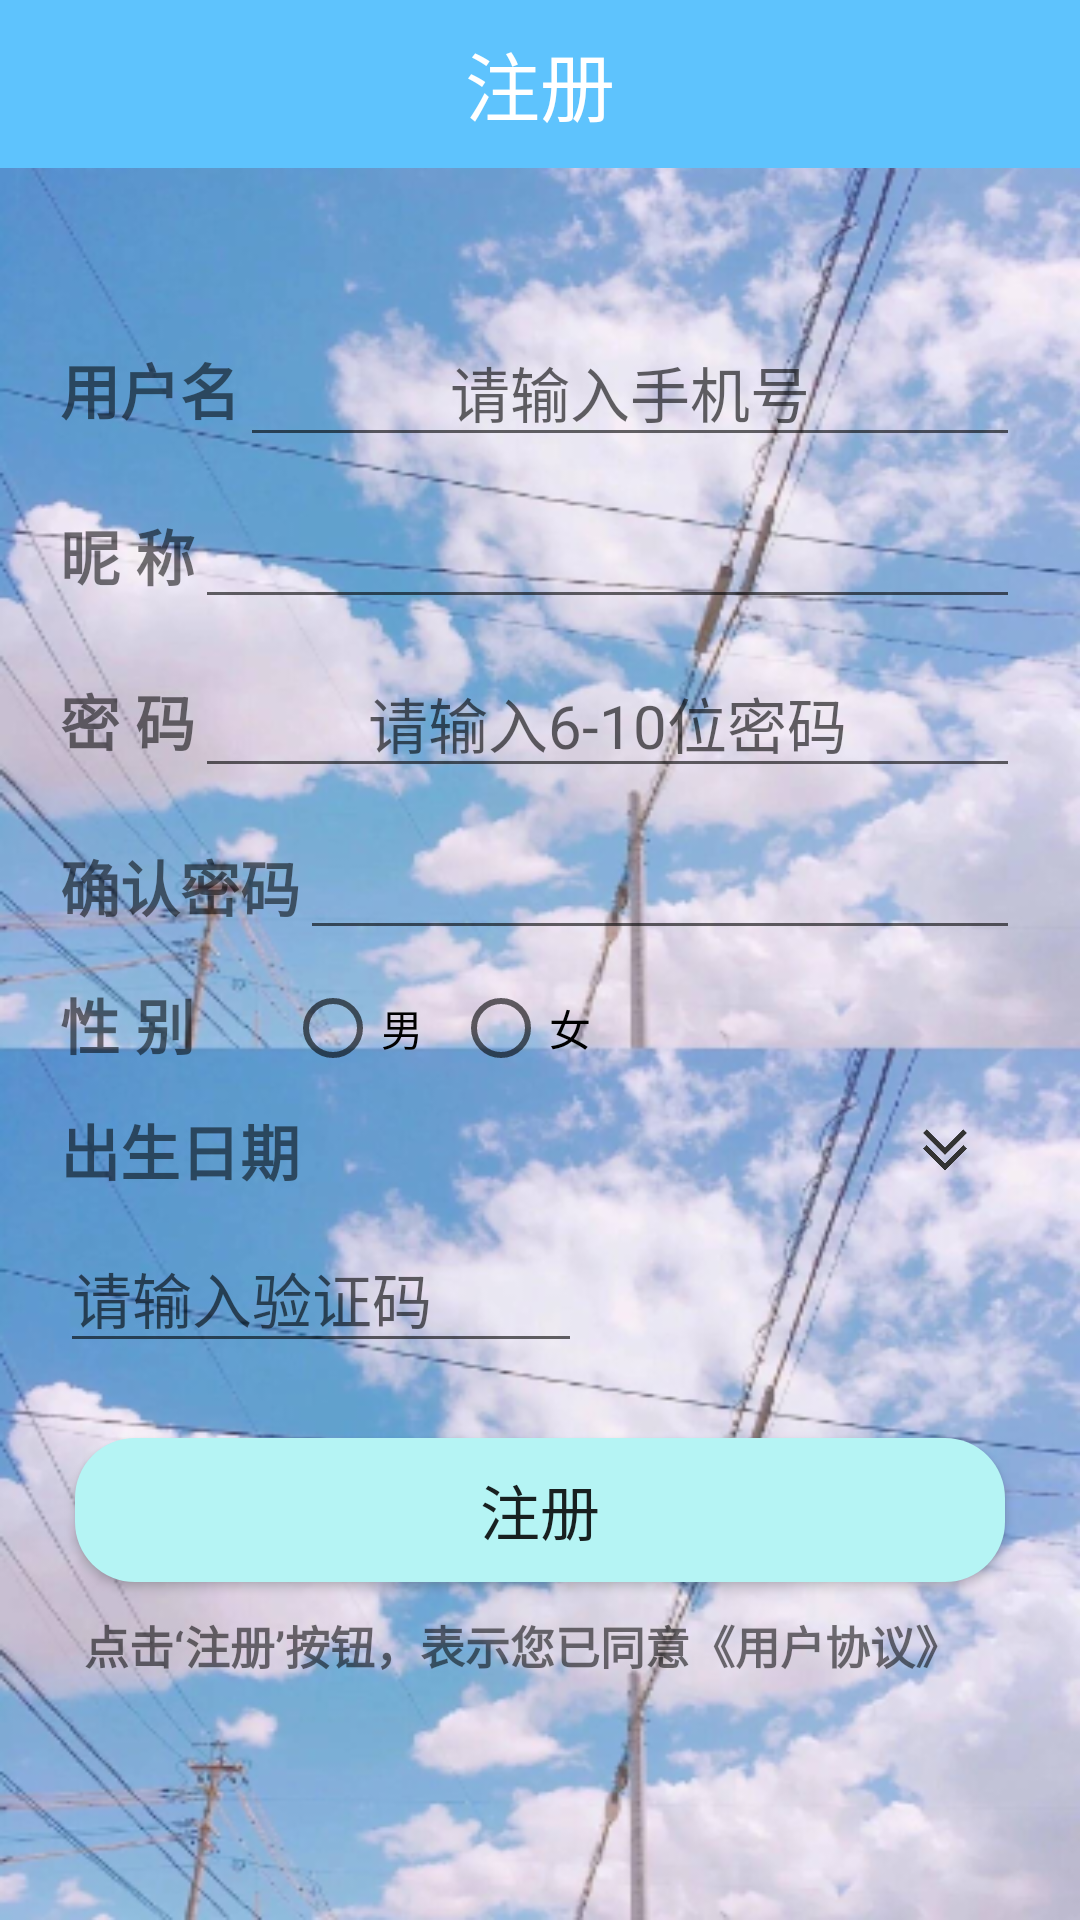

Write the Android layout XML for this screen, with the resource values it uses.
<!-- AndroidManifest.xml: application theme AppTheme -->
<!-- res/layout/register.xml -->
<?xml version="1.0" encoding="utf-8"?>
<LinearLayout xmlns:android="http://schemas.android.com/apk/res/android"
    android:layout_width="match_parent"
    android:layout_height="match_parent"
    android:orientation="vertical"
    xmlns:app="http://schemas.android.com/apk/res-auto">

    <android.support.v7.widget.Toolbar
        android:id="@+id/tb_register"
        android:layout_width="match_parent"
        android:layout_height="?attr/actionBarSize"
        android:background="?attr/colorPrimary"
        android:theme="@style/ThemeOverlay.AppCompat.Dark.ActionBar"
        app:popupTheme="@style/ThemeOverlay.AppCompat.Light">

        <Button
            android:id="@+id/btn_regback"
            android:layout_width="30dp"
            android:layout_height="30dp"
            android:background="@drawable/icon_back"/>
        <TextView
            android:layout_width="wrap_content"
            android:layout_height="wrap_content"
            android:text="@string/register"
            android:textSize="25sp"
            android:textColor="@color/toolbar2"
            android:layout_gravity="center"/>
    </android.support.v7.widget.Toolbar>

    <LinearLayout
        android:layout_width="match_parent"
        android:layout_height="match_parent"
        android:orientation="vertical"
        android:background="@drawable/background13">
        <LinearLayout
            android:layout_width="match_parent"
            android:layout_height="wrap_content"
            android:layout_marginTop="50dp"
            android:paddingLeft="20dp"
            android:paddingRight="20dp">
            <TextView
                android:layout_width="wrap_content"
                android:layout_height="wrap_content"
                android:text="@string/user"
                android:textStyle="bold"
                android:textSize="20sp"/>
            <EditText
                android:id="@+id/et_reguser"
                android:layout_width="match_parent"
                android:layout_height="wrap_content"
                android:hint="@string/hintZh"
                android:gravity="center"
                android:textSize="20sp"/>
        </LinearLayout>
        <LinearLayout
            android:layout_width="match_parent"
            android:layout_height="wrap_content"
            android:paddingLeft="20dp"
            android:paddingRight="20dp"
            android:paddingTop="10dp">
            <TextView
                android:layout_width="wrap_content"
                android:layout_height="wrap_content"
                android:text="@string/nickname"
                android:textStyle="bold"
                android:textSize="20sp"/>
            <EditText
                android:id="@+id/et_regnick"
                android:layout_width="match_parent"
                android:layout_height="wrap_content"
                android:gravity="center"
                android:textSize="20sp"/>
        </LinearLayout>
        <LinearLayout
            android:layout_width="match_parent"
            android:layout_height="wrap_content"
            android:paddingLeft="20dp"
            android:paddingRight="20dp"
            android:paddingTop="10dp">
            <TextView
                android:layout_width="wrap_content"
                android:layout_height="wrap_content"
                android:text="@string/pwd"
                android:textStyle="bold"
                android:textSize="20sp"/>
            <EditText
                android:id="@+id/et_regpwd"
                android:layout_width="match_parent"
                android:layout_height="wrap_content"
                android:inputType="textPassword"
                android:hint="@string/hintPWD"
                android:gravity="center"
                android:textSize="20sp"/>
        </LinearLayout>
        <LinearLayout
            android:layout_width="match_parent"
            android:layout_height="wrap_content"
            android:paddingLeft="20dp"
            android:paddingRight="20dp"
            android:paddingTop="10dp">
            <TextView
                android:layout_width="wrap_content"
                android:layout_height="wrap_content"
                android:text="@string/re_pwd"
                android:textStyle="bold"
                android:textSize="20sp"/>
            <EditText
                android:id="@+id/et_regrepwd"
                android:layout_width="match_parent"
                android:layout_height="wrap_content"
                android:textSize="20sp"
                android:gravity="center"
                android:inputType="textPassword"/>
        </LinearLayout>
        <LinearLayout
            android:layout_width="match_parent"
            android:layout_height="wrap_content"
            android:paddingLeft="20dp"
            android:paddingRight="20dp"
            android:paddingTop="10dp">
            <TextView
                android:layout_width="wrap_content"
                android:layout_height="wrap_content"
                android:text="@string/gender"
                android:textStyle="bold"
                android:textSize="20sp"/>
            <RadioGroup
                android:id="@+id/rg_gender"
                android:layout_width="match_parent"
                android:layout_height="wrap_content"
                android:layout_marginLeft="30dp"
                android:orientation="horizontal">
                <RadioButton
                    android:id="@+id/rb_male"
                    android:layout_width="wrap_content"
                    android:layout_height="wrap_content"
                    android:text="@string/male"/>
                <RadioButton
                    android:id="@+id/rb_female"
                    android:layout_width="wrap_content"
                    android:layout_height="wrap_content"
                    android:text="@string/female"
                    android:layout_marginLeft="10dp"/>
            </RadioGroup>
        </LinearLayout>
        <LinearLayout
            android:layout_width="match_parent"
            android:layout_height="wrap_content"
            android:paddingLeft="20dp"
            android:paddingRight="20dp"
            android:paddingTop="10dp">
            <TextView
                android:layout_width="wrap_content"
                android:layout_height="wrap_content"
                android:text="@string/birthDate"
                android:textStyle="bold"
                android:textSize="20sp"/>
                <TextView
                android:id="@+id/tv_rege_birth"
                android:layout_width="190dp"
                android:layout_height="wrap_content"
                android:layout_marginLeft="10dp"
                android:textSize="20sp" />
            <Button
                android:id="@+id/btn_rege_birth"
                android:layout_width="18dp"
                android:layout_height="18dp"
                android:layout_gravity="center"
                android:layout_marginLeft="6dp"
                android:background="@drawable/icon_birth"/>
        </LinearLayout>
        <LinearLayout
            android:layout_width="match_parent"
            android:layout_height="wrap_content"
            android:paddingLeft="20dp"
            android:paddingRight="20dp"
            android:paddingTop="10dp">
            <EditText
                android:id="@+id/et_verify"
                android:layout_width="wrap_content"
                android:layout_height="wrap_content"
                android:hint="@string/verify"
                android:textSize="20sp"
                android:layout_weight="1"/>
            <ImageView
                android:id="@+id/image_verify"
                android:layout_width="100dp"
                android:layout_height="match_parent"
                android:onClick="onClick"
                android:layout_weight="1"/>
        </LinearLayout>
    <Button
        android:id="@+id/btn_reg"
        android:layout_width="match_parent"
        android:layout_height="wrap_content"
        android:text="@string/register"
        android:textSize="20sp"
        android:background="@drawable/shape_btn2"
        android:layout_marginTop="25dp"
        android:layout_marginLeft="25dp"
        android:layout_marginRight="25dp"/>
     <TextView
         android:layout_width="match_parent"
         android:layout_height="wrap_content"
         android:text="@string/reminder"
         android:textSize="15sp"
         android:textStyle="bold"
         android:layout_marginLeft="28dp"
         android:layout_marginTop="10dp"/>
    </LinearLayout>
</LinearLayout>
<!-- resources referenced by this layout -->
<resources>
  <color name="toolbar2">#FFF</color>
  <!-- drawable background13: png bitmap (drawable, 330742 bytes) -->
  <!-- drawable icon_birth: png bitmap (drawable, 2479 bytes) -->
  <!-- drawable shape_btn2 (drawable) -->
  <?xml version="1.0" encoding="utf-8"?>
  <shape xmlns:android="http://schemas.android.com/apk/res/android">
      
      <corners android:radius="20dp"></corners>
      
      <solid android:color="#B5F4F4"></solid>
  
  </shape>
  <string name="birthDate">出生日期</string>
  <string name="female">女</string>
  <string name="gender">性      别</string>
  <string name="hintPWD">请输入6-10位密码</string>
  <string name="hintZh">请输入手机号</string>
  <string name="male">男</string>
  <string name="nickname">昵      称</string>
  <string name="pwd">密      码</string>
  <string name="re_pwd">确认密码</string>
  <string name="register">注册</string>
  <string name="reminder">点击‘注册’按钮，表示您已同意《用户协议》</string>
  <string name="user">用户名</string>
  <string name="verify">请输入验证码</string>
  <style name="AppTheme" parent="Theme.AppCompat.Light.NoActionBar">
          
          <item name="colorPrimary">@color/colorPrimary</item>
          <item name="colorPrimaryDark">@color/colorPrimaryDark</item>
          <item name="colorAccent">@color/colorAccent</item>
          <item name="SliderStyle">@style/AndroidImageSlider_Attractive_Rect_Blue</item>
  
      </style>
  <color name="colorPrimary">#5EC3FD</color>
  <color name="colorPrimaryDark">#62A3FE</color>
  <color name="colorAccent">#F75E2D</color>
</resources>
